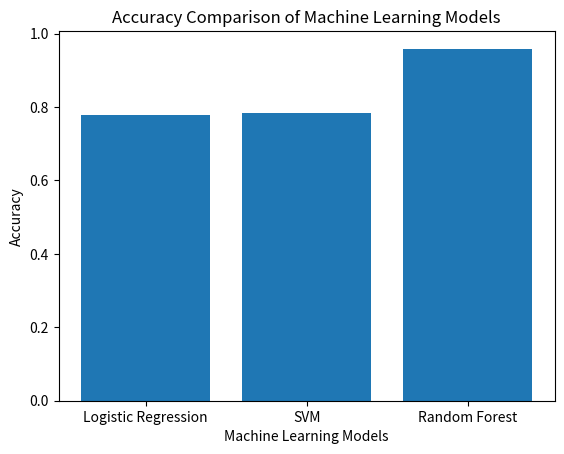

This figure's Python source:
import matplotlib.pyplot as plt

# Model names and accuracies
models = ['Logistic Regression', 'SVM', 'Random Forest']
accuracies = [0.7781, 0.7834, 0.9590]

# Plot
plt.figure()
plt.bar(models, accuracies)
plt.xlabel('Machine Learning Models')
plt.ylabel('Accuracy')
plt.title('Accuracy Comparison of Machine Learning Models')

# Save graph
plt.savefig('model_accuracy_comparison.png')

# Show graph
plt.show()
